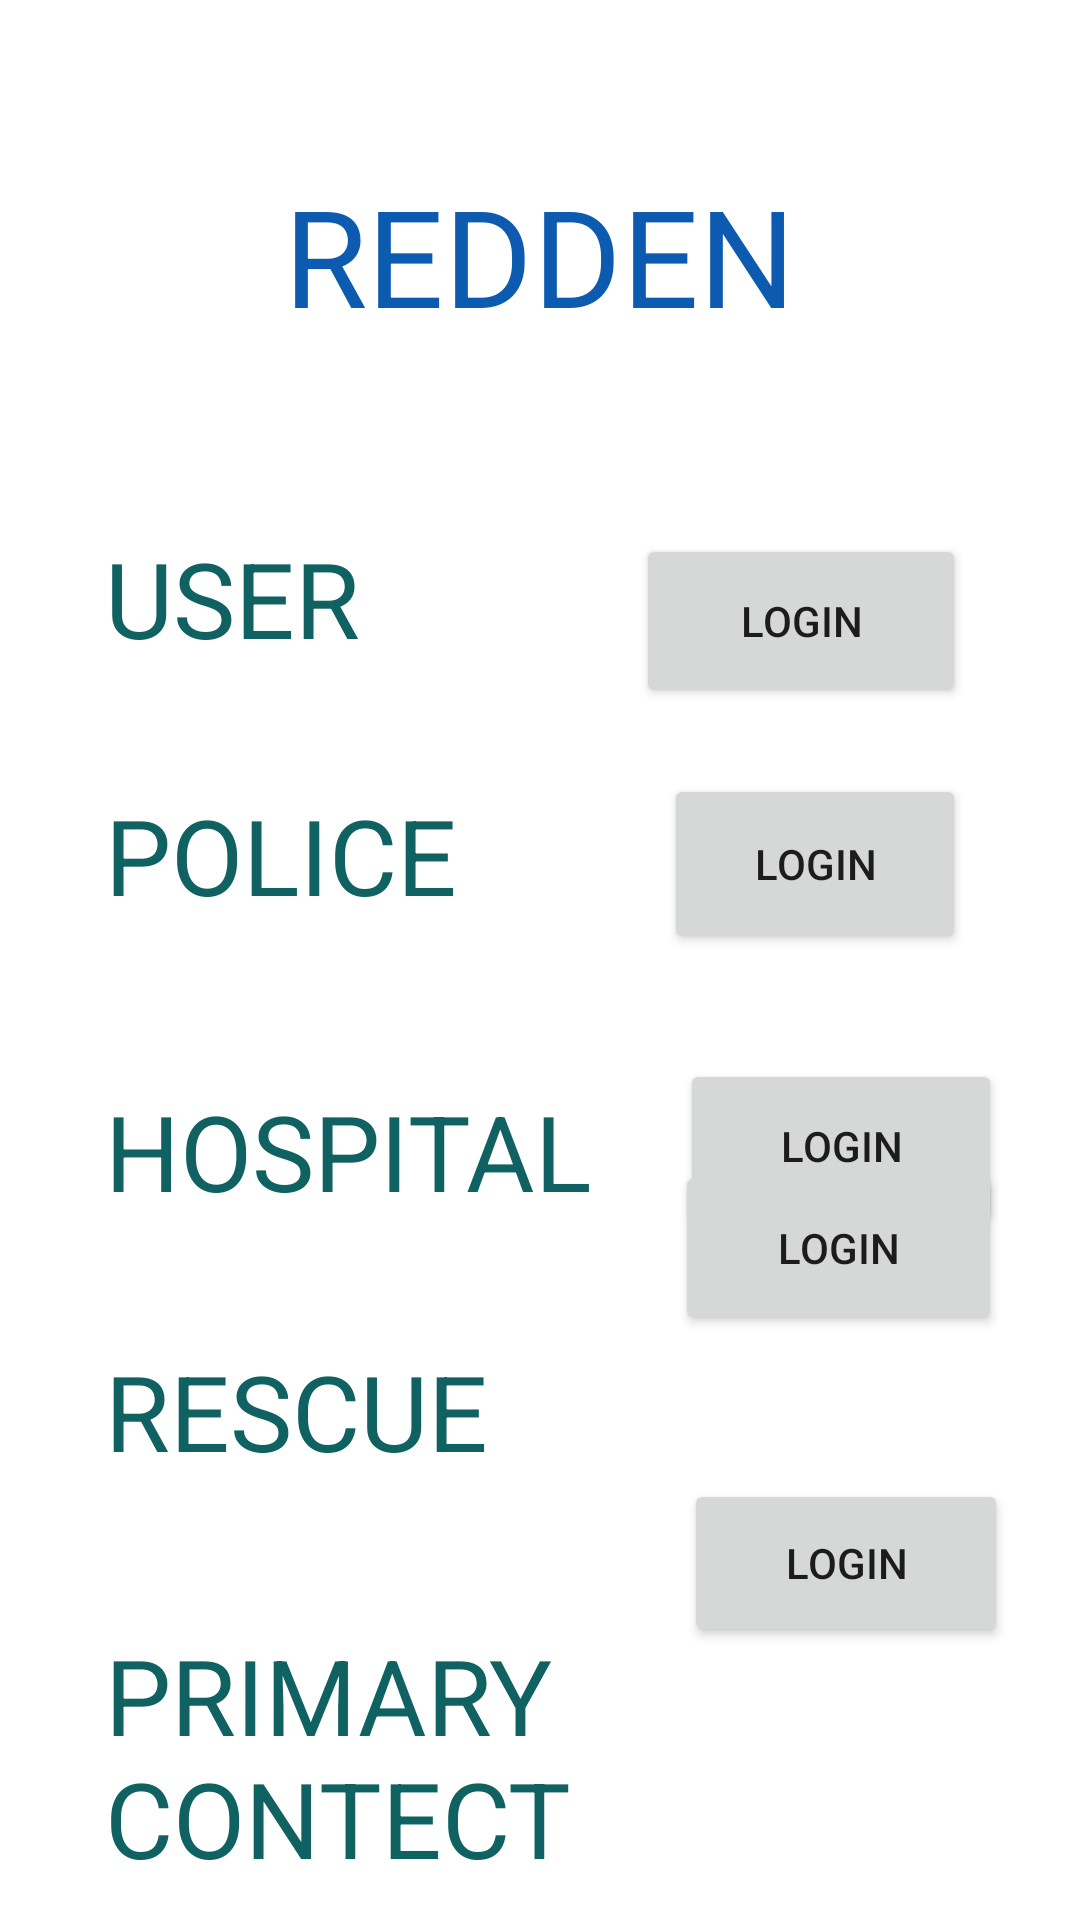

Produce the Android XML layout that renders to this screen, including the resource entries it uses.
<!-- AndroidManifest.xml: application theme Theme.Redden -->
<!-- res/layout/activity_main.xml -->
<?xml version="1.0" encoding="utf-8"?>
<RelativeLayout xmlns:android="http://schemas.android.com/apk/res/android"
    xmlns:app="http://schemas.android.com/apk/res-auto"
    xmlns:tools="http://schemas.android.com/tools"
    android:layout_width="match_parent"
    android:layout_height="match_parent"
    tools:context=".MainActivity"
    android:background="@drawable/redden2">

    <TextView
        android:id="@+id/heading"
        android:layout_width="wrap_content"
        android:layout_height="wrap_content"
        android:layout_alignParentTop="true"
        android:layout_centerHorizontal="true"
        android:layout_marginTop="55dp"
        android:text="REDDEN"
        android:textColor="#FA0858AE"
        android:textSize="45dp" />

    <TextView
        android:id="@+id/user"
        android:layout_width="wrap_content"
        android:layout_height="wrap_content"
        android:layout_alignParentStart="true"
        android:layout_alignParentTop="true"
        android:layout_marginStart="35dp"
        android:layout_marginTop="176dp"
        android:text="USER"
        android:textColor="#106161"
        android:textSize="35dp" />

    <Button
        android:id="@+id/userlogin"
        android:layout_width="160dp"
        android:layout_height="58dp"
        android:layout_alignParentTop="true"
        android:layout_alignParentEnd="true"
        android:layout_marginStart="92dp"
        android:layout_marginTop="178dp"
        android:layout_marginEnd="38dp"
        android:layout_toEndOf="@+id/user"
        android:text="login" />

    <TextView
        android:id="@+id/police"
        android:layout_width="wrap_content"
        android:layout_height="wrap_content"
        android:layout_below="@+id/user"
        android:layout_alignParentStart="true"
        android:layout_marginStart="35dp"
        android:layout_marginTop="39dp"
        android:text="POLICE"
        android:textColor="#106161"
        android:textSize="35dp" />

    <Button
        android:id="@+id/policelogin"
        android:layout_width="152dp"
        android:layout_height="60dp"
        android:layout_alignParentTop="true"
        android:layout_alignParentEnd="true"
        android:layout_marginStart="69dp"
        android:layout_marginTop="258dp"
        android:layout_marginEnd="38dp"
        android:layout_toEndOf="@+id/police"
        android:text="login" />

    <TextView
        android:id="@+id/hospital"
        android:layout_width="wrap_content"
        android:layout_height="wrap_content"
        android:layout_below="@+id/police"
        android:layout_marginStart="35dp"
        android:layout_marginTop="52dp"
        android:text="HOSPITAL"
        android:textColor="#106161"
        android:textSize="35dp" />

    <Button
        android:id="@+id/hospitallogin"
        android:layout_width="wrap_content"
        android:layout_height="58dp"
        android:layout_alignParentTop="true"
        android:layout_alignParentEnd="true"
        android:layout_marginStart="29dp"
        android:layout_marginTop="353dp"
        android:layout_marginEnd="26dp"
        android:layout_toEndOf="@+id/hospital"
        android:text="login" />

    <TextView
        android:id="@+id/ambulance"
        android:layout_width="wrap_content"
        android:layout_height="wrap_content"
        android:layout_below="@+id/hospital"
        android:layout_marginStart="35dp"
        android:layout_marginTop="40dp"
        android:text="RESCUE"
        android:textColor="#106161"
        android:textSize="35dp" />

    <Button
        android:id="@+id/ambulancelogin"
        android:layout_width="109dp"
        android:layout_height="58dp"
        android:layout_alignParentEnd="true"
        android:layout_alignParentBottom="true"
        android:layout_marginEnd="26dp"
        android:layout_marginBottom="195dp"
        android:text="login" />

    <TextView
        android:id="@+id/primary"
        android:layout_width="183dp"
        android:layout_height="99dp"
        android:layout_below="@+id/ambulance"
        android:layout_marginStart="35dp"
        android:layout_marginTop="48dp"
        android:text="PRIMARY CONTECT"
        android:textColor="#106161"
        android:textSize="35dp" />

    <Button
        android:id="@+id/primarylogin"
        android:layout_width="159dp"
        android:layout_height="56dp"
        android:layout_alignParentEnd="true"
        android:layout_alignParentBottom="true"
        android:layout_marginStart="10dp"
        android:layout_marginEnd="24dp"
        android:layout_marginBottom="91dp"
        android:layout_toEndOf="@+id/primary"
        android:text="login" />
</RelativeLayout>
<!-- resources referenced by this layout -->
<resources>
  <style name="Theme.Redden" parent="Theme.MaterialComponents.DayNight.DarkActionBar">
          
          <item name="colorPrimary">@color/purple_500</item>
          <item name="colorPrimaryVariant">@color/purple_700</item>
          <item name="colorOnPrimary">@color/white</item>
          
          <item name="colorSecondary">@color/teal_200</item>
          <item name="colorSecondaryVariant">@color/teal_700</item>
          <item name="colorOnSecondary">@color/black</item>
          
          <item name="android:statusBarColor" tools:targetApi="l">?attr/colorPrimaryVariant</item>
          
      </style>
  <!-- not gathered from this repository: default colours our renderer supplied (Android Studio template values) -->
  <color name="purple_500">#FF6200EE</color>
  <color name="purple_700">#FF3700B3</color>
  <color name="teal_200">#FF03DAC5</color>
  <color name="teal_700">#FF018786</color>
  <color name="black">#FF000000</color>
  <color name="white">#FFFFFFFF</color>
</resources>
